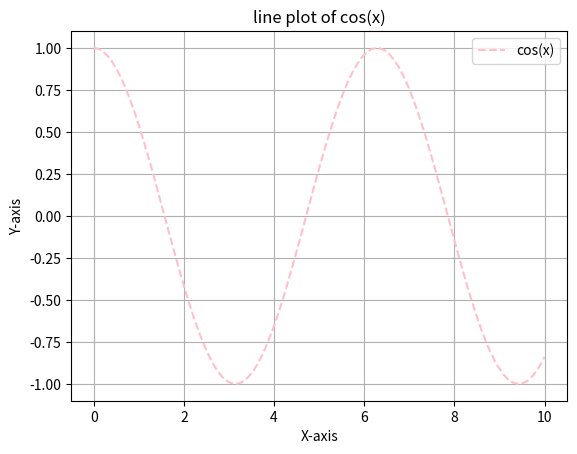

This chart was generated by the following Python code:
import numpy as np
import matplotlib.pyplot as plt
x = np.linspace(0,10,100)
y = np.cos(x)
plt.plot(x,y,label ='cos(x)',color='pink',linestyle='--')
plt.title('line plot of cos(x)')
plt.xlabel('X-axis')
plt.ylabel('Y-axis')
plt.legend()
plt.grid(True)
plt.show()